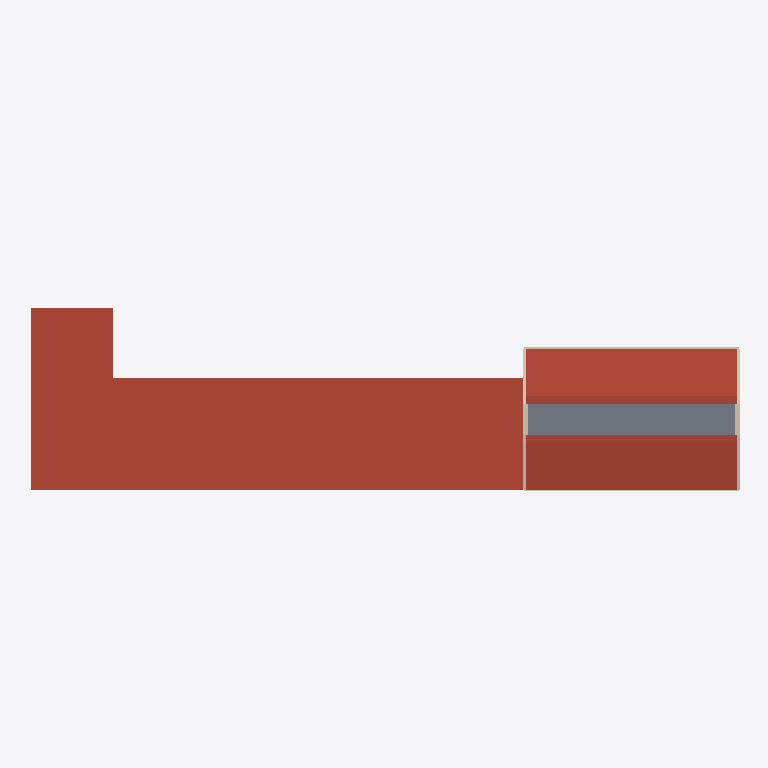
Plan cut of the same IFC building model at storey 'BuildingStorey_750cm' (level 7.50 m, cut at 8.90 m), seen from above with north up, elements coloured by IFC class: 11 roofs (red-brown), 4 walls (beige), 1 slab (grey). Cut surfaces are drawn darker.
Extent 60.4 m × 18.4 m × 9.9 m (x, y, z). Storeys (4): BuildingStorey_0cm at 0.00 m; BuildingStorey_350cm at 3.50 m; BuildingStorey_700cm at 7.00 m; BuildingStorey_750cm at 7.50 m. Elements (165): 74 IfcWall, 29 IfcWindow, 25 IfcDoor, 23 IfcSlab, 14 IfcRoof.

HEADER;
FILE_DESCRIPTION(('ViewDefinition [ReferenceView_V1.2]','RevitIdentifiers [ContentGUID: 9538471b-947d-420b-b525-133ae84b3421, VersionGUID: 10c0a0b6-d741-4c9d-9a49-8017df9b2336, NumberOfSaves: 7]'),'2;1');
FILE_NAME('School.ifc','2026-10-26T11:00:48+01:00',(''),(''),'ODA SDAI 25.12','Autodesk - Revit 26.4.0.32 (ENG) - 26.4.0.32','');
FILE_SCHEMA(('IFC4'));
ENDSEC;
DATA;
#18=IFCPROJECT('2LE4SRb7r22xKb4peNjClH',#6,'Project Number',$,$,'Project Name','Project Status',(#13),#33531);
#40=IFCSITE('2LE4SRb7r22xKb4peNjClJ',#6,'Default',$,$,#39,$,$,.ELEMENT.,(51,30,23,112487),(0,-7,-37,-956022),0.0,$,$);
#22=IFCBUILDING('2LE4SRb7r22xKb4peNjClG',#6,'',$,$,#21,$,'',.ELEMENT.,$,$,#19);
#25=IFCBUILDINGSTOREY('3Zu5Bv0LOHrPC10026FoQQ',#6,'BuildingStorey_0cm',$,$,#24,$,'BuildingStorey_0cm',.ELEMENT.,0.0);
#29=IFCBUILDINGSTOREY('1uu2_zwRvBkBofzuwGIgby',#6,'BuildingStorey_350cm',$,$,#28,$,'BuildingStorey_350cm',.ELEMENT.,3500.0000000000005);
#33=IFCBUILDINGSTOREY('1uu2_zwRvBkBofzuwGIgbp',#6,'BuildingStorey_700cm',$,$,#32,$,'BuildingStorey_700cm',.ELEMENT.,7000.000000000001);
#37=IFCBUILDINGSTOREY('1uu2_zwRvBkBofzuwGIgbo',#6,'BuildingStorey_750cm',$,$,#36,$,'BuildingStorey_750cm',.ELEMENT.,7500.000000000001);
#18985=IFCROOF('1uu2_zwRvBkBofzuwGIghj',#6,'Basic Roof:TBIM_Flat_Roof_Cork_Insulated_333:325430',$,$,#18927,$,'325430',.NOTDEFINED.);
#20237=IFCROOF('1uu2_zwRvBkBofzuwGIgNu',#6,'Basic Roof:TBIM_Steel_Sheet_Gym_Roof_192:325667',$,$,#20171,$,'325667',.NOTDEFINED.);
#20359=IFCROOF('1uu2_zwRvBkBofzuwGIgNj',#6,'Basic Roof:TBIM_Steel_Sheet_Gym_Roof_192:325686',$,$,#20313,$,'325686',.NOTDEFINED.);
#18258=IFCSLAB('1uu2_zwRvBkBofzuwGIglM',#6,'Floor:TBIM_Gym_Suspended_Ceiling_80:325133',$,$,#18247,#18257,'325133',.FLOOR.);
#19098=IFCROOF('1uu2_zwRvBkBofzuwGIgg_',#6,'Basic Roof:TBIM_Flat_Roof_Cork_Insulated_333:325477',$,$,#19040,$,'325477',.NOTDEFINED.);
#20003=IFCROOF('1uu2_zwRvBkBofzuwGIgec',#6,'Basic Roof:TBIM_Flat_Roof_Cork_Insulated_333:325629',$,$,#19945,$,'325629',.NOTDEFINED.);
#18847=IFCROOF('1uu2_zwRvBkBofzuwGIglh',#6,'Basic Roof:TBIM_Flat_Roof_Cork_Insulated_333:325168',$,$,#18764,$,'325168',.NOTDEFINED.);
#19890=IFCROOF('1uu2_zwRvBkBofzuwGIgen',#6,'Basic Roof:TBIM_Flat_Roof_Cork_Insulated_333:325610',$,$,#19832,$,'325610',.NOTDEFINED.);
#20116=IFCROOF('1uu2_zwRvBkBofzuwGIgNB',#6,'Basic Roof:TBIM_Flat_Roof_Cork_Insulated_333:325648',$,$,#20058,$,'325648',.NOTDEFINED.);
#19777=IFCROOF('1uu2_zwRvBkBofzuwGIgeC',#6,'Basic Roof:TBIM_Flat_Roof_Cork_Insulated_333:325591',$,$,#19719,$,'325591',.NOTDEFINED.);
#19211=IFCROOF('1uu2_zwRvBkBofzuwGIggZ',#6,'Basic Roof:TBIM_Flat_Roof_Cork_Insulated_333:325496',$,$,#19153,$,'325496',.NOTDEFINED.);
#19324=IFCROOF('1uu2_zwRvBkBofzuwGIgfG',#6,'Basic Roof:TBIM_Flat_Roof_Cork_Insulated_333:325515',$,$,#19266,$,'325515',.NOTDEFINED.);
#12788=IFCWALL('1uu2_zwRvBkBofzuwGIgZo',#6,'Basic Wall:TBIM_Insulated_Facing_Brick_Wall_355:324905',$,$,#12734,#12738,'324905',.NOTDEFINED.);
#12892=IFCWALL('1uu2_zwRvBkBofzuwGIgZb',#6,'Basic Wall:TBIM_Insulated_Facing_Brick_Wall_355:324926',$,$,#12838,#12842,'324926',.NOTDEFINED.);
#10483=IFCWALL('1uu2_zwRvBkBofzuwGIgbk',#6,'Basic Wall:TBIM_Precast_Sandwich_Panel_240:324789',$,$,#10447,#10451,'324789',.NOTDEFINED.);
#10689=IFCWALL('1uu2_zwRvBkBofzuwGIgau',#6,'Basic Wall:TBIM_Precast_Sandwich_Panel_240:324835',$,$,#10650,#10654,'324835',.NOTDEFINED.);
ENDSEC;
